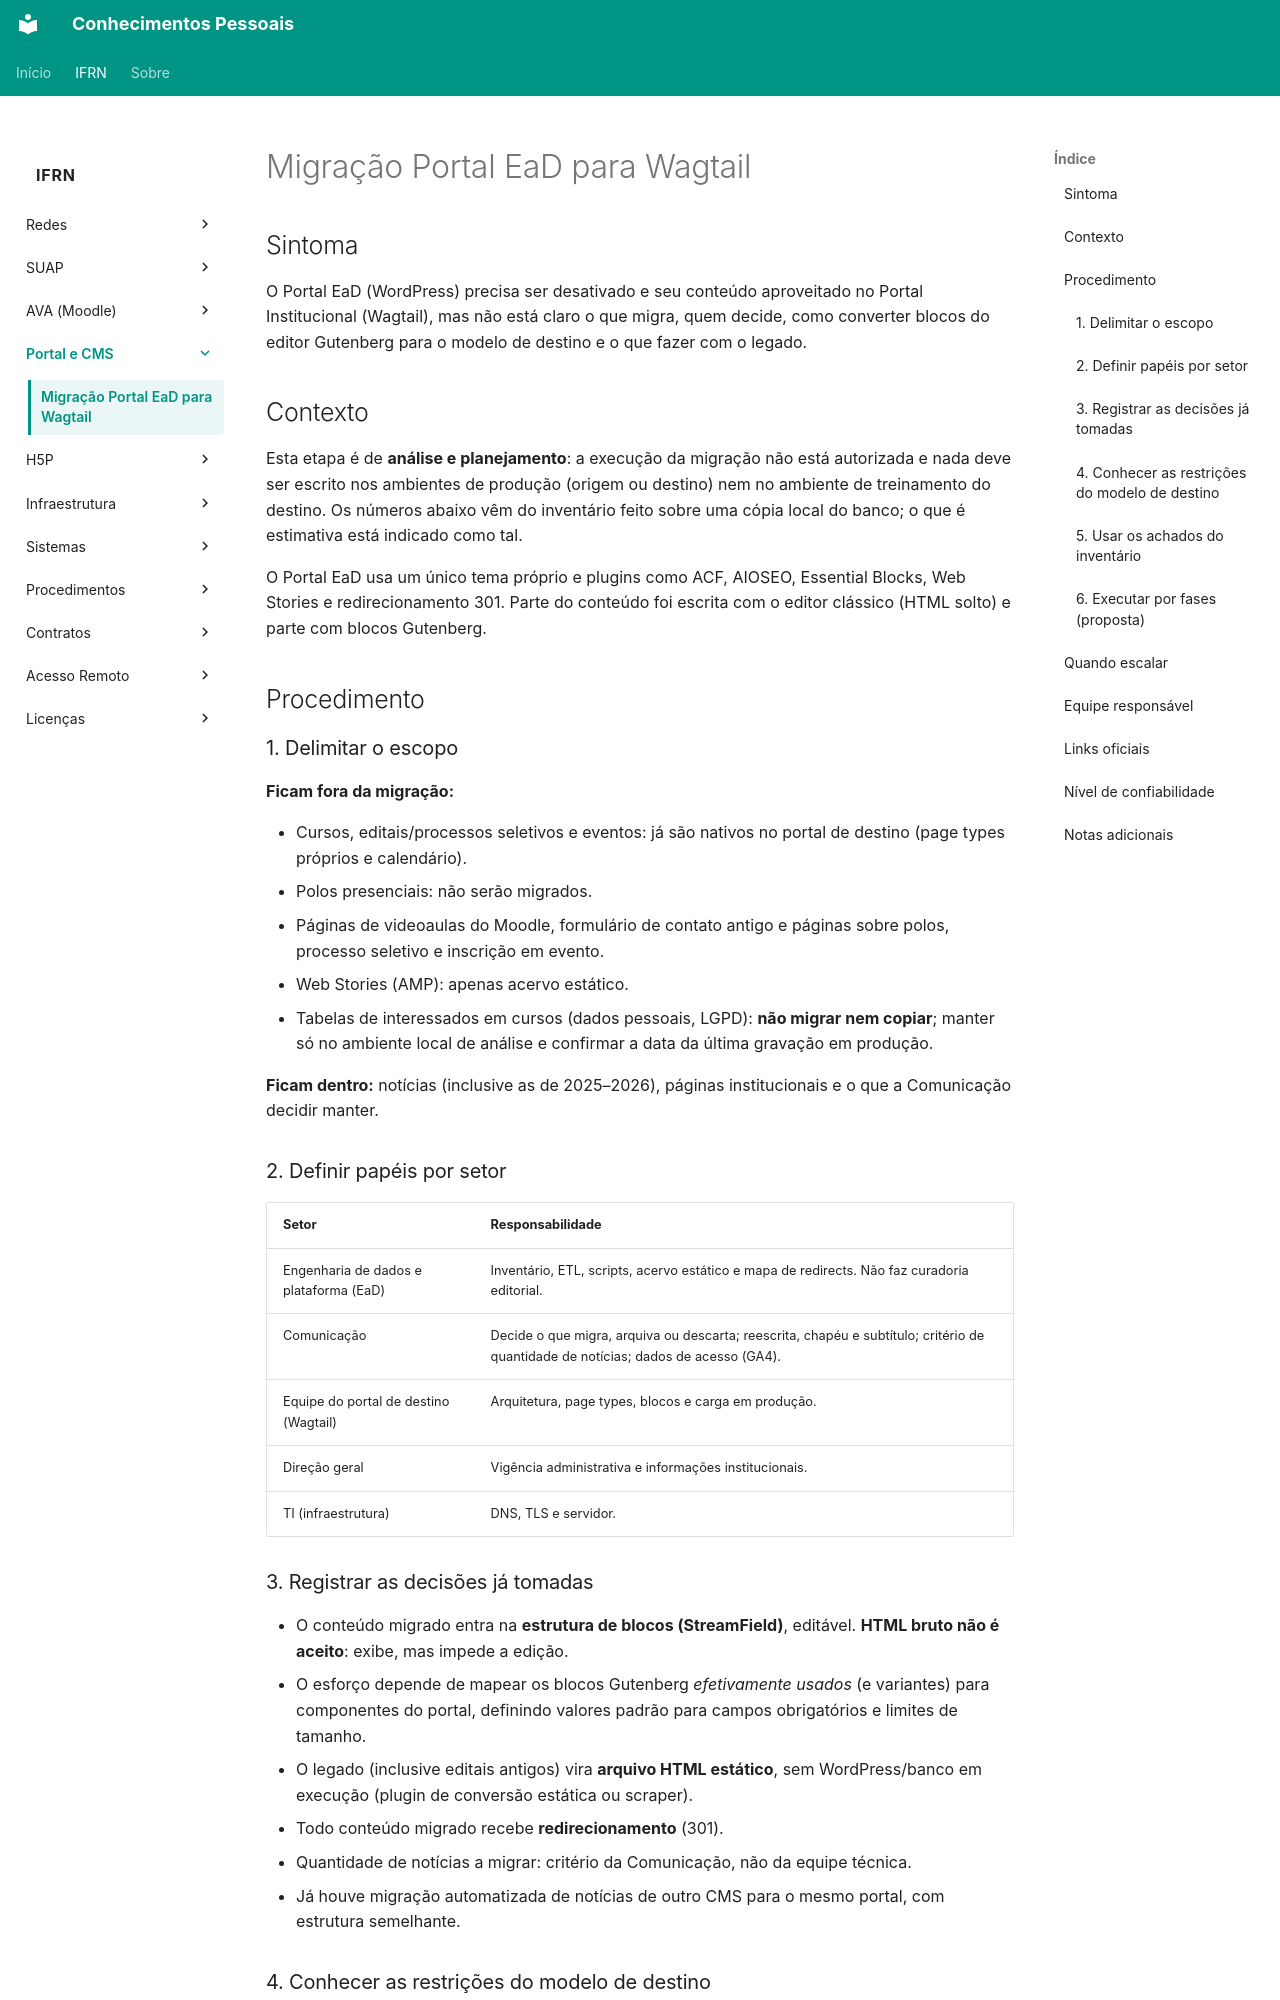

repository: kelsoncm/base-conhecimento-ifrn · page: ifrn/cms/migracao-portal-ead-wordpress-wagtail/index.html · generator: mkdocs

---
title: "Planejamento da migração do Portal EaD (WordPress) para o Portal Institucional (Wagtail)"
category: "CMS"
service: "Portal EaD / Portal Institucional"
audience: ["TIC", "Desenvolvedores", "Comunicação"]
tags: ["wordpress", "wagtail", "migração", "etl", "streamfield", "gutenberg", "redirects", "cms"]
reliability: "prático"
last_review: "2026-10-08"
source: "Planejamento técnico (relatório v3) e inventário do banco do WordPress, com decisões de reunião com a equipe do portal"
---

## Sintoma

O Portal EaD (WordPress) precisa ser desativado e seu conteúdo aproveitado no Portal Institucional (Wagtail), mas não está claro o que migra, quem decide, como converter blocos do editor Gutenberg para o modelo de destino e o que fazer com o legado.

## Contexto

Esta etapa é de **análise e planejamento**: a execução da migração não está autorizada e nada deve ser escrito nos ambientes de produção (origem ou destino) nem no ambiente de treinamento do destino. Os números abaixo vêm do inventário feito sobre uma cópia local do banco; o que é estimativa está indicado como tal.

O Portal EaD usa um único tema próprio e plugins como ACF, AIOSEO, Essential Blocks, Web Stories e redirecionamento 301. Parte do conteúdo foi escrita com o editor clássico (HTML solto) e parte com blocos Gutenberg.

## Procedimento

### 1. Delimitar o escopo

**Ficam fora da migração:**

- Cursos, editais/processos seletivos e eventos: já são nativos no portal de destino (page types próprios e calendário).
- Polos presenciais: não serão migrados.
- Páginas de videoaulas do Moodle, formulário de contato antigo e páginas sobre polos, processo seletivo e inscrição em evento.
- Web Stories (AMP): apenas acervo estático.
- Tabelas de interessados em cursos (dados pessoais, LGPD): **não migrar nem copiar**; manter só no ambiente local de análise e confirmar a data da última gravação em produção.

**Ficam dentro:** notícias (inclusive as de 2025–2026), páginas institucionais e o que a Comunicação decidir manter.

### 2. Definir papéis por setor

| Setor | Responsabilidade |
|---|---|
| Engenharia de dados e plataforma (EaD) | Inventário, ETL, scripts, acervo estático e mapa de redirects. Não faz curadoria editorial. |
| Comunicação | Decide o que migra, arquiva ou descarta; reescrita, chapéu e subtítulo; critério de quantidade de notícias; dados de acesso (GA4). |
| Equipe do portal de destino (Wagtail) | Arquitetura, page types, blocos e carga em produção. |
| Direção geral | Vigência administrativa e informações institucionais. |
| TI (infraestrutura) | DNS, TLS e servidor. |

### 3. Registrar as decisões já tomadas

- O conteúdo migrado entra na **estrutura de blocos (StreamField)**, editável. **HTML bruto não é aceito**: exibe, mas impede a edição.
- O esforço depende de mapear os blocos Gutenberg *efetivamente usados* (e variantes) para componentes do portal, definindo valores padrão para campos obrigatórios e limites de tamanho.
- O legado (inclusive editais antigos) vira **arquivo HTML estático**, sem WordPress/banco em execução (plugin de conversão estática ou scraper).
- Todo conteúdo migrado recebe **redirecionamento** (301).
- Quantidade de notícias a migrar: critério da Comunicação, não da equipe técnica.
- Já houve migração automatizada de notícias de outro CMS para o mesmo portal, com estrutura semelhante.
